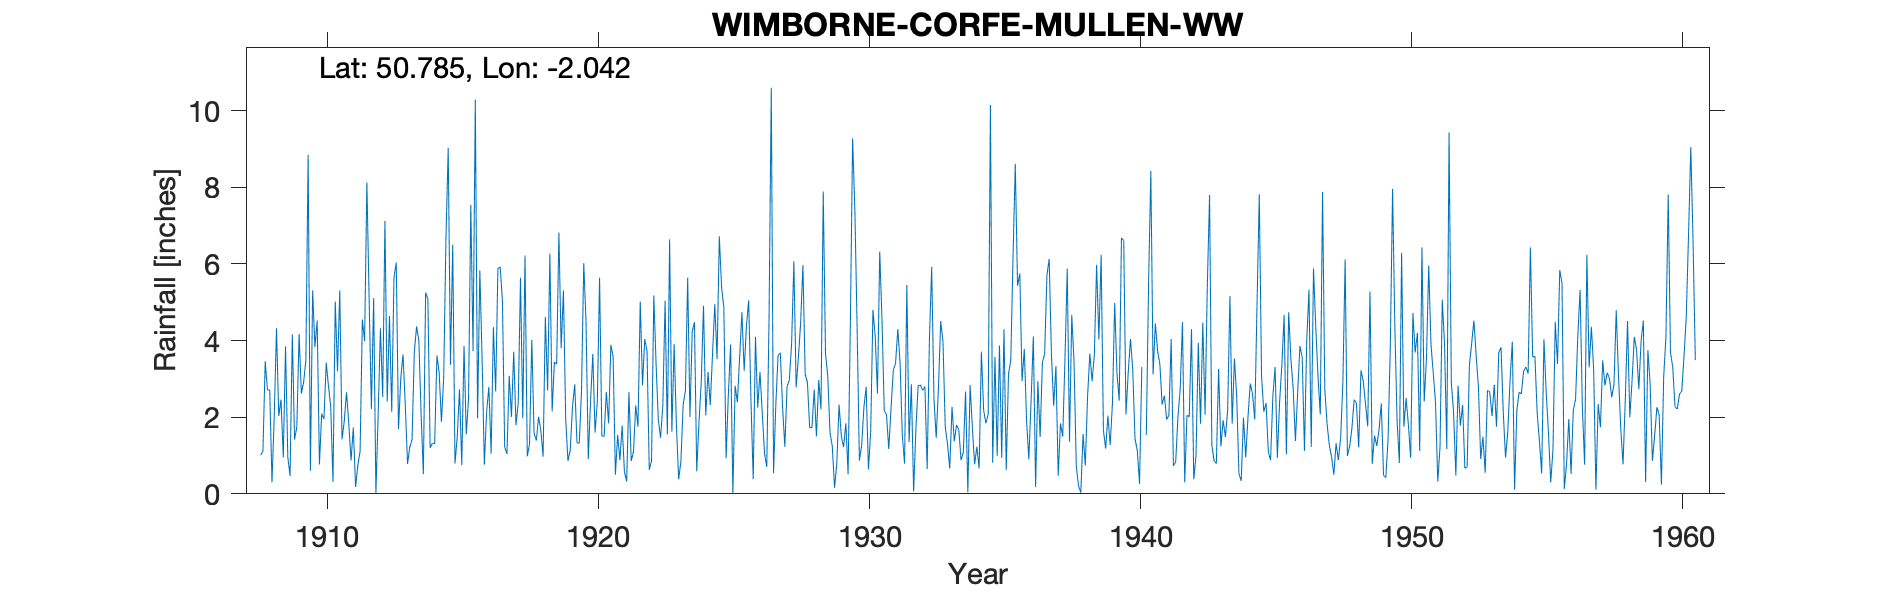

The table this chart was drawn from, first rows:
WIMBORNE-CORFE-MULLEN-WW, , , , , , , , , , , , , , , , , , , , , , , 
Grid ref, SY971984, Long, -2.042, Lat, 50.79, Elevation, 81, ft, , , , , , , , , , , , , , , 
Station no, 1607, , , , , , , , , , , , , , , , , , , , , , 
, 1900, 1901, 1902, 1903, 1904, 1905, 1906, 1907, 1908, 1909, 1910, 1911, 1912, 1913, 1914, 1915, 1916, 1917, 1918, 1919, 1920, 1921, 1922
January, , , , , , , , , 1.01, 0.96, 3.83, 1.42, 5.07, 6.04, 0.51, 3.37, 1.97, 1.22, 4.02, 6.82, 4.5, 3.58, 5.02
February, , , , , , , , , 1.12, 0.47, 4.52, 1.9, 2.21, 1.69, 5.25, 6.5, 5.83, 1.04, 1.59, 3.8, 0.91, 0.5, 2.83
March, , , , , , , , , 3.46, 4.16, 0.77, 2.65, 5.11, 3.01, 5.09, 0.79, 3.54, 3.08, 1.39, 5.31, 2.41, 1.54, 4.04
April, , , , , , , , , 2.71, 1.42, 2.09, 1.83, 0, 3.64, 1.2, 1.48, 0.76, 2.01, 2.01, 1.96, 3.65, 0.88, 3.73
May, , , , , , , , , 2.71, 1.75, 1.95, 0.87, 2.09, 2.32, 1.32, 2.73, 2.14, 3.71, 1.66, 0.86, 1.6, 1.78, 0.63
June, , , , , , , , , 0.3, 4.17, 3.42, 1.73, 4.32, 0.78, 1.3, 0.75, 2.79, 1.79, 0.97, 1.13, 2.4, 0.58, 0.86
July, , , , , , , , , 2.02, 2.62, 2.82, 0.18, 2.53, 1.22, 3.61, 3.86, 1.05, 2.37, 4.62, 2.26, 5.64, 0.32, 5.18
August, , , , , , , , , 4.32, 2.91, 2.27, 0.75, 7.12, 1.42, 3.16, 1.55, 4.35, 5.64, 2.7, 2.86, 1.51, 2.65, 3.4
September, , , , , , , , , 2.03, 3.49, 0.31, 1.11, 2.41, 3.7, 1.88, 2.48, 2.67, 1.97, 6.27, 1.33, 1.5, 0.86, 1.93
October, , , , , , , , , 2.46, 8.85, 5.02, 4.55, 4.64, 4.37, 3.03, 7.54, 5.88, 6.22, 2.15, 1.32, 2.66, 1.09, 1.46
November, , , , , , , , , 0.95, 0.6, 3.2, 3.99, 2.14, 4, 6.66, 3.72, 5.92, 0.98, 3.44, 2.68, 1.84, 2.31, 2.32
December, , , , , , , , , 3.85, 5.31, 5.31, 8.13, 5.64, 2.08, 9.03, 10.29, 5.04, 1.3, 3.38, 6.02, 3.89, 1.75, 5.04
Total, , , , , , , , , 26.94, 36.71, 35.51, 29.11, 43.28, 34.27, 42.04, 45.06, 41.94, 31.33, 34.2, 36.35, 32.51, 17.84, 36.44
